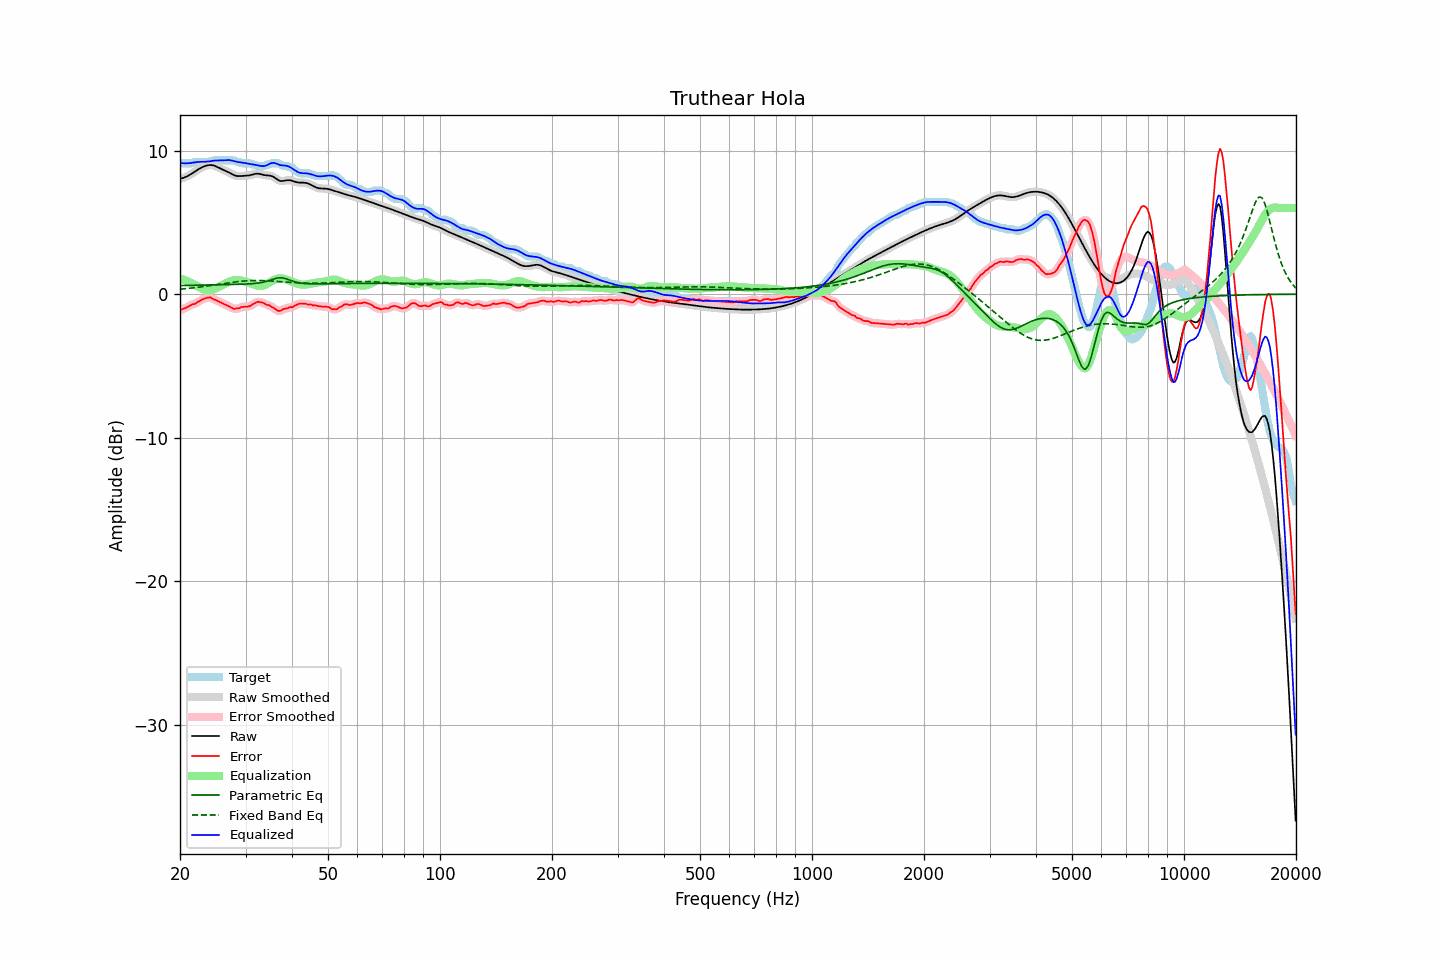

Data behind this chart, as committed beside it:
frequency, raw, error, smoothed, error_smoothed, equalization, parametric_eq, fixed_band_eq, equalized_raw, equalized_smoothed, target
20.00, 8.04, -1.12, 8.04, -1.11, 1.11, 0.60, 0.35, 9.15, 9.15, 9.16
20.20, 8.07, -1.06, 8.07, -1.07, 1.07, 0.60, 0.36, 9.13, 9.13, 9.12
20.40, 8.10, -1.02, 8.10, -1.03, 1.02, 0.60, 0.37, 9.12, 9.12, 9.12
20.61, 8.14, -0.98, 8.14, -0.98, 0.97, 0.61, 0.38, 9.11, 9.12, 9.12
20.81, 8.19, -0.93, 8.19, -0.93, 0.93, 0.61, 0.39, 9.12, 9.12, 9.12
21.02, 8.25, -0.88, 8.25, -0.88, 0.88, 0.61, 0.40, 9.12, 9.12, 9.12
21.23, 8.31, -0.82, 8.31, -0.81, 0.82, 0.61, 0.41, 9.13, 9.13, 9.12
21.44, 8.38, -0.75, 8.38, -0.76, 0.77, 0.62, 0.43, 9.15, 9.15, 9.12
21.66, 8.45, -0.69, 8.45, -0.71, 0.72, 0.62, 0.44, 9.16, 9.16, 9.14
21.87, 8.52, -0.69, 8.52, -0.67, 0.66, 0.62, 0.45, 9.18, 9.18, 9.21
22.09, 8.60, -0.63, 8.60, -0.62, 0.60, 0.62, 0.46, 9.20, 9.20, 9.22
22.31, 8.67, -0.55, 8.67, -0.56, 0.54, 0.63, 0.48, 9.21, 9.21, 9.22
22.54, 8.74, -0.48, 8.74, -0.48, 0.48, 0.63, 0.49, 9.22, 9.22, 9.22
22.76, 8.80, -0.42, 8.80, -0.42, 0.42, 0.63, 0.51, 9.22, 9.22, 9.22
22.99, 8.86, -0.36, 8.86, -0.36, 0.37, 0.63, 0.52, 9.22, 9.22, 9.22
23.22, 8.91, -0.32, 8.91, -0.32, 0.32, 0.64, 0.54, 9.22, 9.22, 9.22
23.45, 8.95, -0.28, 8.95, -0.28, 0.28, 0.64, 0.55, 9.23, 9.23, 9.22
23.69, 8.97, -0.25, 8.97, -0.24, 0.26, 0.64, 0.57, 9.24, 9.24, 9.22
23.92, 8.99, -0.23, 8.99, -0.23, 0.26, 0.64, 0.58, 9.25, 9.25, 9.22
24.16, 9.00, -0.22, 9.00, -0.25, 0.27, 0.65, 0.60, 9.27, 9.27, 9.22
24.40, 8.99, -0.30, 8.99, -0.29, 0.30, 0.65, 0.62, 9.29, 9.29, 9.29
24.65, 8.96, -0.36, 8.96, -0.35, 0.34, 0.65, 0.63, 9.30, 9.30, 9.32
24.89, 8.93, -0.40, 8.92, -0.40, 0.39, 0.65, 0.65, 9.31, 9.31, 9.32
25.14, 8.88, -0.45, 8.88, -0.45, 0.44, 0.65, 0.67, 9.32, 9.32, 9.32
25.39, 8.82, -0.50, 8.82, -0.50, 0.50, 0.66, 0.68, 9.32, 9.32, 9.32
25.65, 8.76, -0.56, 8.76, -0.56, 0.55, 0.66, 0.70, 9.32, 9.32, 9.32
25.91, 8.71, -0.62, 8.71, -0.62, 0.61, 0.66, 0.72, 9.32, 9.32, 9.32
26.16, 8.65, -0.67, 8.66, -0.67, 0.67, 0.66, 0.73, 9.32, 9.32, 9.32
26.43, 8.61, -0.72, 8.61, -0.72, 0.72, 0.67, 0.75, 9.33, 9.33, 9.32
26.69, 8.56, -0.77, 8.56, -0.77, 0.78, 0.67, 0.77, 9.34, 9.34, 9.32
26.96, 8.50, -0.82, 8.50, -0.82, 0.84, 0.67, 0.78, 9.35, 9.34, 9.32
27.23, 8.45, -0.88, 8.45, -0.88, 0.89, 0.67, 0.80, 9.34, 9.34, 9.32
27.50, 8.39, -0.94, 8.39, -0.94, 0.93, 0.67, 0.82, 9.32, 9.32, 9.32
27.77, 8.33, -0.99, 8.33, -0.99, 0.96, 0.68, 0.83, 9.29, 9.29, 9.32
28.05, 8.28, -1.03, 8.28, -1.01, 0.98, 0.68, 0.85, 9.26, 9.26, 9.31
28.33, 8.25, -0.99, 8.25, -1.02, 0.98, 0.68, 0.86, 9.23, 9.23, 9.24
28.62, 8.23, -1.00, 8.23, -0.99, 0.98, 0.68, 0.87, 9.21, 9.21, 9.22
28.90, 8.22, -0.97, 8.22, -0.95, 0.97, 0.69, 0.89, 9.19, 9.19, 9.20
29.19, 8.23, -0.90, 8.23, -0.92, 0.95, 0.69, 0.90, 9.18, 9.18, 9.13
29.48, 8.24, -0.89, 8.24, -0.89, 0.93, 0.70, 0.91, 9.16, 9.16, 9.12
29.78, 8.24, -0.88, 8.24, -0.87, 0.90, 0.70, 0.92, 9.15, 9.14, 9.12
30.08, 8.25, -0.87, 8.25, -0.87, 0.87, 0.70, 0.93, 9.12, 9.12, 9.12
30.38, 8.26, -0.86, 8.26, -0.87, 0.84, 0.71, 0.93, 9.10, 9.10, 9.12
30.68, 8.27, -0.85, 8.28, -0.84, 0.80, 0.72, 0.94, 9.07, 9.08, 9.12
30.99, 8.30, -0.81, 8.30, -0.79, 0.76, 0.72, 0.94, 9.06, 9.06, 9.11
31.30, 8.33, -0.71, 8.33, -0.73, 0.71, 0.73, 0.95, 9.04, 9.04, 9.04
31.61, 8.36, -0.66, 8.36, -0.66, 0.66, 0.74, 0.95, 9.03, 9.03, 9.02
31.93, 8.39, -0.61, 8.38, -0.59, 0.62, 0.75, 0.95, 9.01, 9.01, 9.00
32.24, 8.39, -0.54, 8.39, -0.56, 0.59, 0.76, 0.95, 8.98, 8.98, 8.93
32.57, 8.39, -0.53, 8.39, -0.54, 0.57, 0.78, 0.95, 8.96, 8.96, 8.92
32.89, 8.37, -0.56, 8.37, -0.55, 0.57, 0.80, 0.95, 8.94, 8.94, 8.92
33.22, 8.34, -0.58, 8.34, -0.58, 0.58, 0.82, 0.95, 8.92, 8.92, 8.92
33.55, 8.31, -0.61, 8.31, -0.63, 0.61, 0.84, 0.95, 8.92, 8.92, 8.92
33.89, 8.29, -0.67, 8.29, -0.67, 0.66, 0.87, 0.94, 8.94, 8.95, 8.96
34.23, 8.28, -0.75, 8.28, -0.72, 0.71, 0.90, 0.94, 8.99, 8.99, 9.02
34.57, 8.27, -0.75, 8.27, -0.77, 0.77, 0.94, 0.93, 9.04, 9.04, 9.02
34.92, 8.26, -0.81, 8.25, -0.82, 0.84, 0.97, 0.92, 9.10, 9.09, 9.07
35.27, 8.23, -0.90, 8.23, -0.88, 0.91, 1.01, 0.92, 9.14, 9.13, 9.12
35.62, 8.18, -0.94, 8.18, -0.95, 0.97, 1.05, 0.91, 9.15, 9.15, 9.12
35.97, 8.11, -1.01, 8.11, -1.03, 1.03, 1.08, 0.90, 9.14, 9.13, 9.12
... 635 more rows
